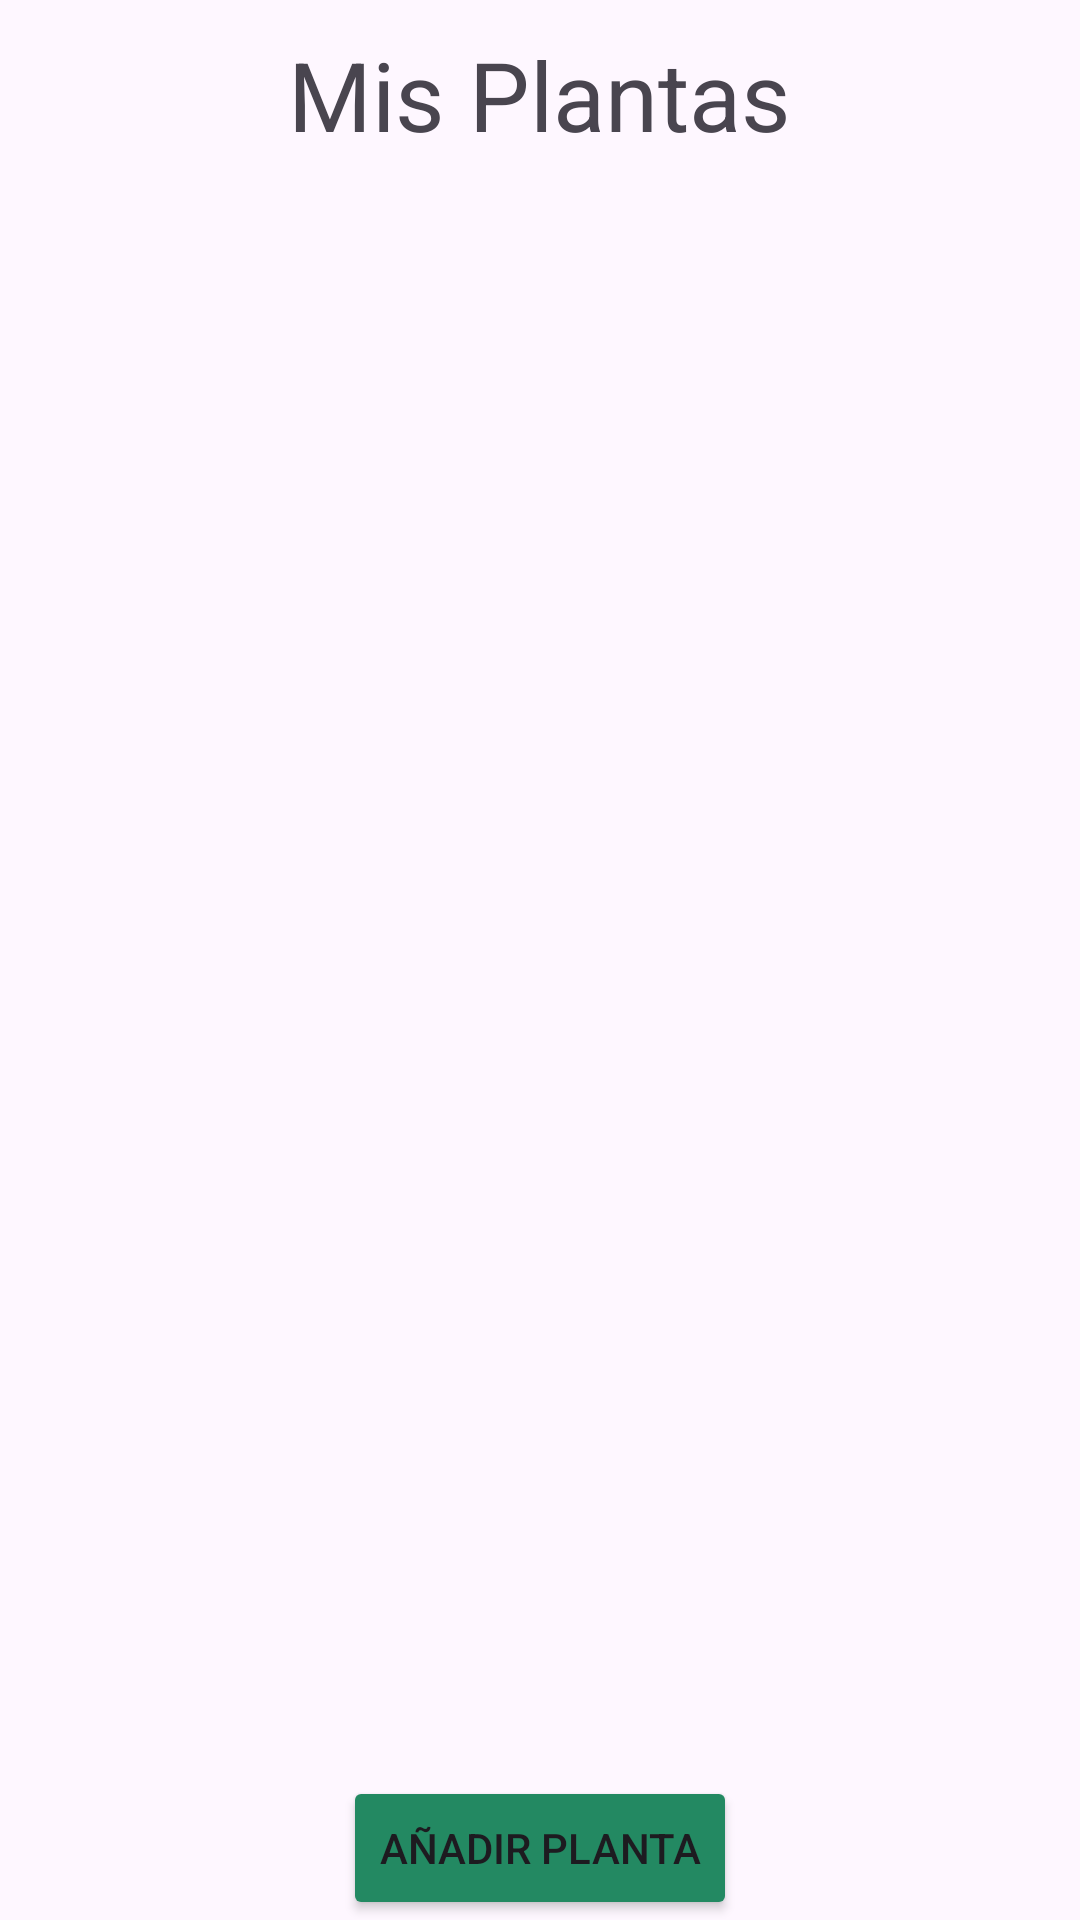

Android layout source for this screen:
<!-- AndroidManifest.xml: application theme Theme.Mis_Plantitass -->
<!-- res/layout/activity_my_plants.xml -->
<?xml version="1.0" encoding="utf-8"?>
<LinearLayout xmlns:android="http://schemas.android.com/apk/res/android"
    xmlns:app="http://schemas.android.com/apk/res-auto"
    xmlns:tools="http://schemas.android.com/tools"
    android:id="@+id/main"
    android:layout_width="match_parent"
    android:layout_height="match_parent"
    android:gravity="center"
    android:orientation="vertical"
    tools:context=".activities.WelcomeActivity">

    <TextView
        android:layout_width="wrap_content"
        android:layout_height="wrap_content"
        android:text="Mis Plantas"
        android:textSize="32sp"
        android:padding="10dp"
        android:gravity="center"
        />


    <androidx.recyclerview.widget.RecyclerView
        android:id="@+id/recyclerView"
        android:layout_width="match_parent"
        android:layout_height="0dp"
        android:layout_weight="1"
        android:contentDescription="Lista de plantas" />

    <Button
        android:id="@+id/addPlantButton"
        android:layout_width="wrap_content"
        android:layout_height="wrap_content"
        android:layout_gravity="center"
        android:backgroundTint="@color/green"
        android:text="Añadir Planta" />



</LinearLayout>
<!-- resources referenced by this layout -->
<resources>
  <color name="green">#238962</color>
  <style name="Theme.Mis_Plantitass" parent="Base.Theme.Mis_Plantitass" />
  <style name="Base.Theme.Mis_Plantitass" parent="Theme.Material3.DayNight.NoActionBar">
          
          
      </style>
</resources>
